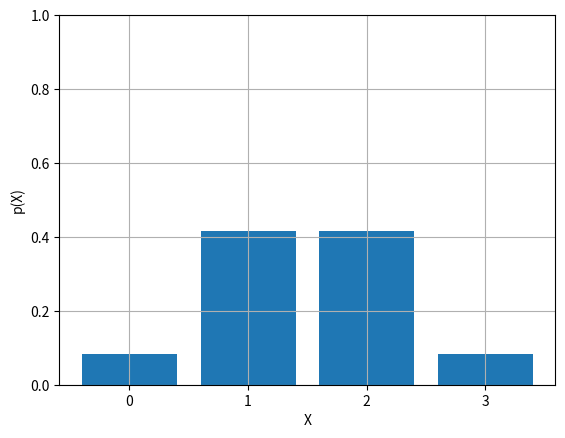

The script that saved this image:
import numpy as np
import matplotlib.pyplot as plt
 
# Make a fake dataset:
height = [1/12,5/12,5/12,1/12]
x = np.arange(len(height))
 
# Create bars
plt.bar(x, height)
plt.ylim([0,1])
plt.xlabel('X')
plt.ylabel('p(X)')
plt.grid()
plt.xticks(np.arange(0, 4)) 

# Show graphic
plt.savefig('student.png')

